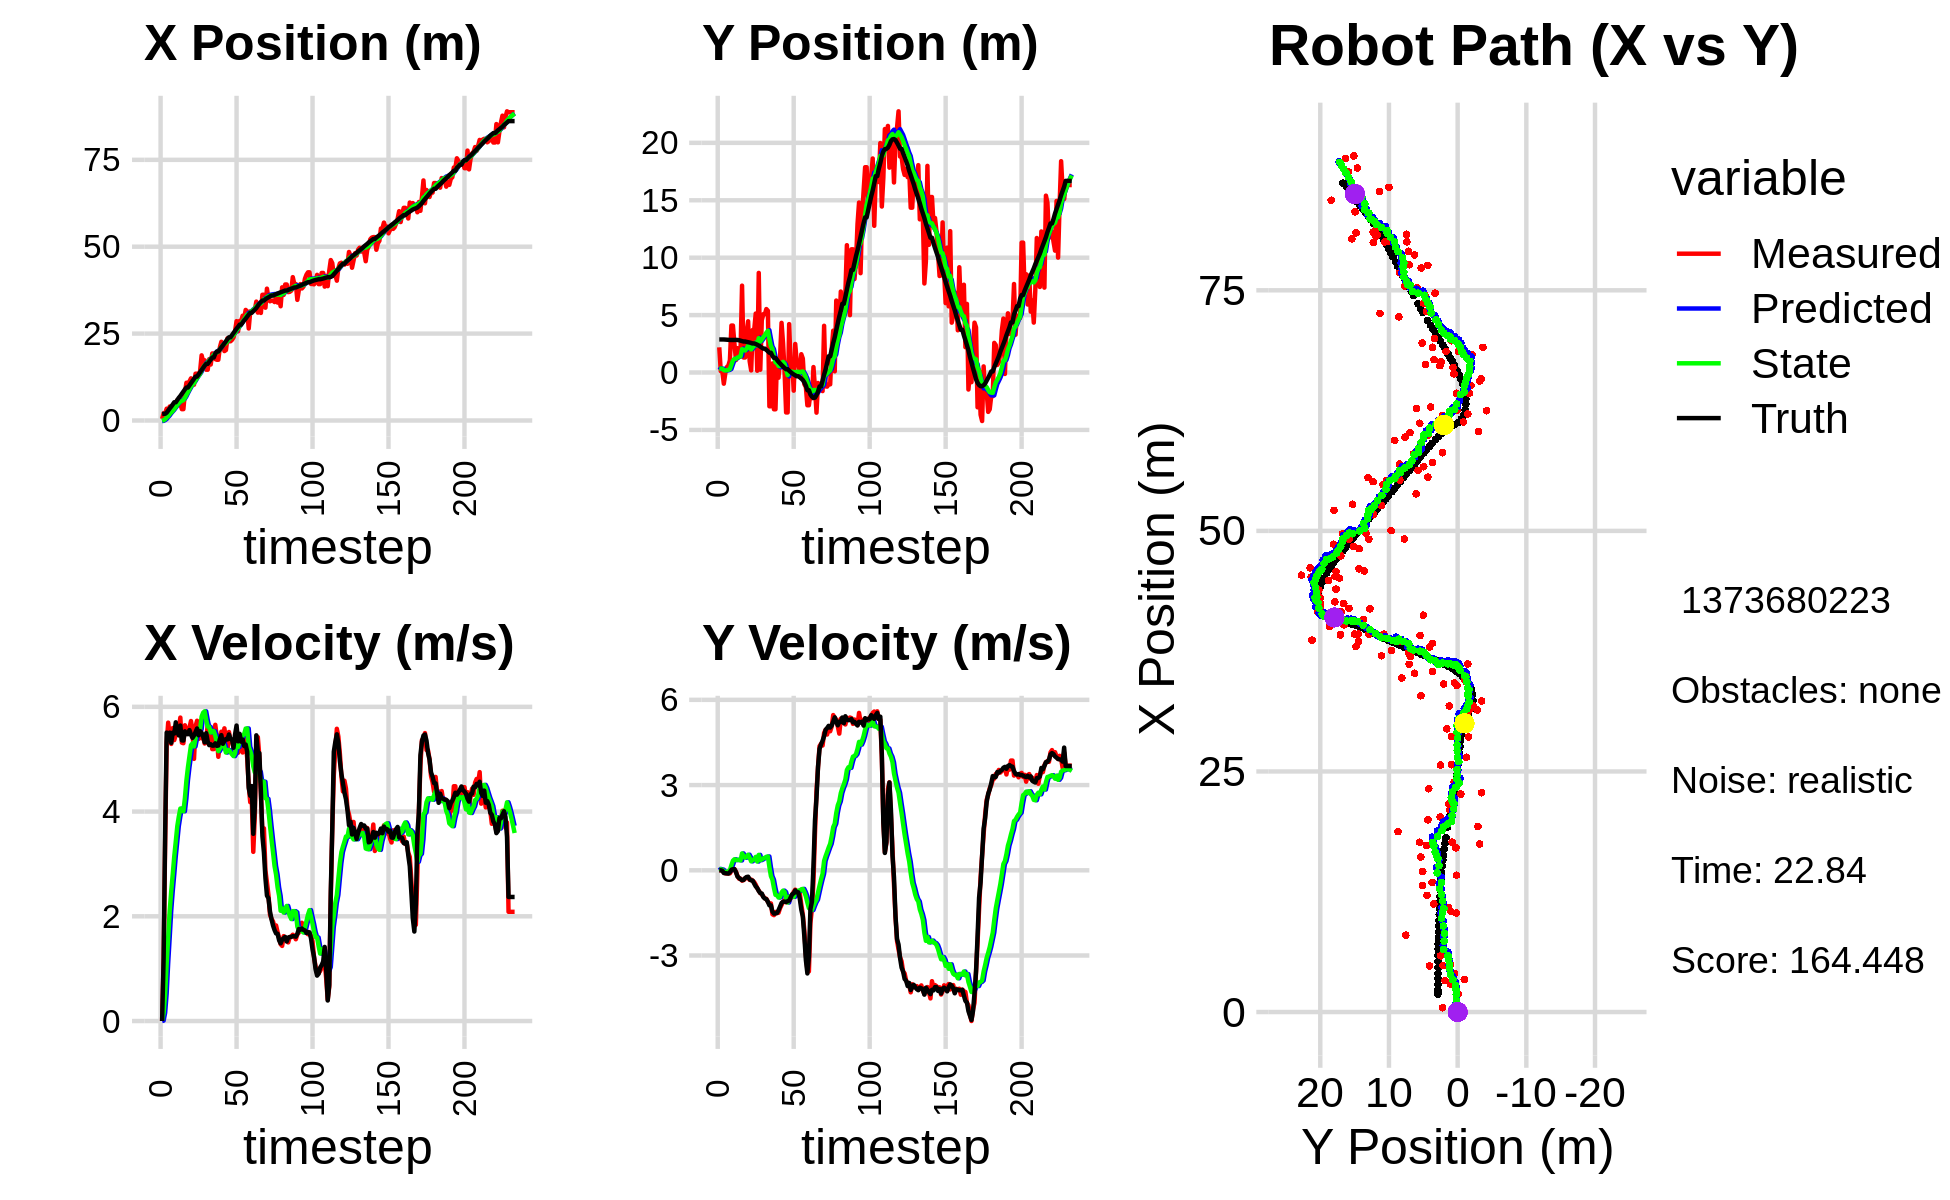

The file beside this chart, header and first rows:
-2.192893147092929151e+00, 3.448526262662010122e+00, 0.000000000000000000e+00, 0.000000000000000000e+00, 0.000000000000000000e+00, 0.000000000000000000e+00, 0.000000000000000000e+00, 0.000000000000000000e+00, -1.535114372614856115e-01, 2.214016674470533630e-01, 0.000000000000000000e+00, 0.000000000000000000e+00, 1.869103789436663332e+00, 2.878144502896179624e+00, 0.000000000000000000e+00, 0.000000000000000000e+00, 0.000000000000000000e+00, -1.368098892271518707e-04
4.479908948175495009e-01, 2.193832098676295139e+00, 0.000000000000000000e+00, 0.000000000000000000e+00, -1.535114372614856115e-01, 2.214016674470533630e-01, 0.000000000000000000e+00, 0.000000000000000000e+00, -1.109156302366834379e-01, 3.584428547895946449e-01, 7.852038738525420059e-03, 4.863398487654676389e-02, 1.869103789436663332e+00, 2.878144502896179624e+00, 0.000000000000000000e+00, 0.000000000000000000e+00, 0.000000000000000000e+00, -1.368098892271518707e-04
2.071456850139476558e+00, 1.209125135573444199e-01, 1.139999877415838858e+00, -4.968663911933851899e-04, -1.101304263628308938e-01, 3.633062532772493025e-01, 7.852038738525420059e-03, 4.863398487654676389e-02, 7.926974184151365510e-02, 3.427570280716978890e-01, 1.579079911863738583e-01, 3.417218570397046601e-02, 1.930268645406771899e+00, 2.878152093648147947e+00, 1.199999999999999956e+00, 0.000000000000000000e+00, 1.200000047683715820e+00, 4.358477308414876461e-04
2.071456850139476558e+00, 1.209125135573444199e-01, 3.421999086666441148e+00, -2.404353106891116316e-03, 9.506054096015104093e-02, 3.461742466420949516e-01, 1.579079911863738583e-01, 3.417218570397046601e-02, 3.601415225514114082e-01, 3.257782260842256861e-01, 5.244782350631338463e-01, 2.104655367051925033e-02, 1.930268645406771899e+00, 2.878152093648147947e+00, 3.600000000000000089e+00, -1.299999999999999940e-02, 3.599999904632568359e+00, 7.026164093986153603e-04
3.397107482264891232e+00, -9.725394043736382832e-01, 5.318463936849909146e+00, -7.549752976956587702e-02, 4.125893460577247929e-01, 3.278828814512775858e-01, 5.244782350631338463e-01, 2.104655367051925033e-02, 8.561700410707655529e-01, 2.082279873604306886e-01, 1.106731618106714610e+00, -4.681752542039291365e-02, 2.262017607764999827e+00, 2.877285262382793363e+00, 5.508000000000000007e+00, -9.600000000000000200e-02, 5.508999824523925781e+00, 1.419441029429435730e-02
1.870595276296982412e+00, -5.673117095065861870e-02, 5.697964132609189214e+00, -1.086480355171141471e-01, 9.668432028814369916e-01, 2.035462348183914028e-01, 1.106731618106714610e+00, -4.681752542039291365e-02, 1.254995785965418165e+00, 1.764494183775127123e-01, 1.597233976723517079e+00, -6.408441305408731081e-02, 2.852261901465398708e+00, 2.868594222764222046e+00, 5.431000000000000050e+00, -1.019999999999999934e-01, 5.432000160217285156e+00, 1.906555891036987305e-02
4.022374928544324213e+00, 4.719604514810782359e-01, 5.456821307935914689e+00, -1.134337341178038444e-01, 1.414719183637769939e+00, 1.700409770721039715e-01, 1.597233976723517079e+00, -6.408441305408731081e-02, 1.838777329592448773e+00, 1.964069806054797307e-01, 2.106666230002713469e+00, -5.299061242106958836e-02, 3.477296233576535389e+00, 2.856754925883898011e+00, 5.506999999999999673e+00, -1.100000000000000006e-01, 5.507999897003173828e+00, 2.078451775014400482e-02
3.226036548760881306e+00, 6.069196968468182352e-01, 5.290856796196083067e+00, -1.099837449693029934e-01, 2.049443952592719942e+00, 1.911079193633727635e-01, 2.106666230002713469e+00, -5.299061242106958836e-02, 2.320404727574505888e+00, 2.288470480383298089e-01, 2.480516848034941546e+00, -3.650163416481756740e-02, 4.000573515903646182e+00, 2.845925500523247553e+00, 5.312999999999999723e+00, -1.160000000000000059e-01, 5.314000129699707031e+00, 2.078451775014400482e-02
2.900063753693000290e+00, 1.057824050674209815e+00, 5.593959469259171868e+00, -1.078893346455114810e-01, 2.568456412378000042e+00, 2.251968846218480591e-01, 2.480516848034941546e+00, -3.650163416481756740e-02, 2.762035232193071010e+00, 3.041271012811698204e-01, 2.802581407663584212e+00, -3.786166980241298385e-04, 4.617677092979619147e+00, 2.834994232789359359e+00, 5.506999999999999673e+00, -6.900000000000000577e-02, 5.507999897003173828e+00, 1.928436569869518280e-02
4.797237992228206238e+00, 4.087810973217995247e+00, 5.364950024206645018e+00, -2.310371968040257976e-02, 3.042293372959429476e+00, 3.040892396113674123e-01, 2.802581407663584212e+00, -3.786166980241298385e-04, 3.344459950199560883e+00, 6.812971687525382070e-01, 3.146140200744473869e+00, 1.818533195270222447e-01, 5.249223113441828126e+00, 2.833091118949493392e+00, 5.488999999999999879e+00, 1.700000000000000122e-02, 5.488999843597412109e+00, 4.306391812860965729e-03
4.797237992228206238e+00, 4.087810973217995247e+00, 5.469856669293839069e+00, 3.956920618871420658e-02, 3.659073970274008047e+00, 6.994825007052404287e-01, 3.146140200744473869e+00, 1.818533195270222447e-01, 3.891709495383542272e+00, 1.033864273906057951e+00, 3.432493247795161295e+00, 3.368977546162750247e-01, 5.249223113441828126e+00, 2.833091118949493392e+00, 5.703999999999999737e+00, 3.899999999999999994e-02, 5.703999996185302734e+00, -7.233921904116868973e-03
5.841504287269009055e+00, 2.477985547537312705e+00, 5.533845777473159977e+00, 4.130404943863204281e-02, 4.234958820163058135e+00, 1.067554049367685387e+00, 3.432493247795161295e+00, 3.368977546162750247e-01, 4.501757794482287522e+00, 1.196413420965339869e+00, 3.722111163037014947e+00, 3.880066447519801565e-01, 5.896836638809459075e+00, 2.837558017677848099e+00, 5.525999999999999801e+00, 4.000000000000000083e-02, 5.526000022888183594e+00, -7.463757414370775223e-03
4.939917802855568141e+00, 1.083865640605322644e+00, 5.602794121278572348e+00, -4.805073057395403691e-02, 4.873968910785989372e+00, 1.235214085440537790e+00, 3.722111163037014947e+00, 3.880066447519801565e-01, 4.980898793966360927e+00, 1.199801501876140541e+00, 3.905903530013290936e+00, 3.576437059055753154e-01, 6.535230041011783619e+00, 2.840878961311818607e+00, 5.453999999999999737e+00, -6.700000000000000400e-02, 5.453999996185302734e+00, 8.575998246669769287e-03
4.834625363846776658e+00, 2.120404961367060803e+00, 5.794473184102018948e+00, -2.021951582485101429e-01, 5.371489146967689976e+00, 1.235565872466698023e+00, 3.905903530013290936e+00, 3.576437059055753154e-01, 5.420529648804922829e+00, 1.300048558696802470e+00, 4.056971360133215576e+00, 3.702098393592944681e-01, 7.057031035823482235e+00, 2.834336998671732832e+00, 5.642000000000000348e+00, -2.200000000000000011e-01, 5.645999908447265625e+00, 3.488033264875411987e-02
3.259253382843759095e+00, 1.821972971606936609e+00, 5.315772811649677188e+00, -2.958617172604648959e-01, 5.826226784818244298e+00, 1.337069542632731922e+00, 4.056971360133215576e+00, 3.702098393592944681e-01, 5.644672652037204585e+00, 1.356476821698160196e+00, 4.036674039273959735e+00, 3.591001893803473233e-01, 7.700217604770903002e+00, 2.810819452820431774e+00, 5.358999999999999986e+00, -2.670000000000000151e-01, 5.364999771118164062e+00, 5.559996515512466431e-02
3.259253382843759095e+00, 1.821972971606936609e+00, 5.304790129668171872e+00, -2.952504505140658431e-01, 6.048340055964600559e+00, 1.392386840636195000e+00, 4.036674039273959735e+00, 3.591001893803473233e-01, 5.845413630874526589e+00, 1.407013807083514090e+00, 4.004913604493134827e+00, 3.464935234477903303e-01, 8.320557951755048975e+00, 2.775479859445052266e+00, 5.355999999999999872e+00, -3.140000000000000013e-01, 5.364999771118164062e+00, 5.559996515512466431e-02
7.986188233226735989e+00, 7.563655568034968191e+00, 5.647213108186436514e+00, -3.650537002383045793e-01, 6.245904991323840250e+00, 1.441663159428293151e+00, 4.004913604493134827e+00, 3.464935234477903303e-01, 6.502623296820449816e+00, 2.033647898986728819e+00, 4.256045601288906077e+00, 5.933287412420440443e-01, 8.953515410455695545e+00, 2.734733296836292737e+00, 5.532000000000000028e+00, -3.489999999999999769e-01, 5.543000221252441406e+00, 6.455334275960922241e-02
1.086030340215921797e+01, 1.308011992725254924e+00, 5.546161417863113563e+00, -3.469067708499595226e-01, 6.928227856949340513e+00, 2.092980773110933335e+00, 4.256045601288906077e+00, 5.933287412420440443e-01, 7.379172349049159862e+00, 1.971924323345254582e+00, 4.593333703079885311e+00, 5.120710081580419626e-01, 9.480164885929475815e+00, 2.701996905651773417e+00, 5.480999999999999872e+00, -3.390000000000000235e-01, 5.491000175476074219e+00, 6.246760487556457520e-02
1.086030340215921797e+01, 1.308011992725254924e+00, 5.510901362562790062e+00, -2.988775026601815932e-01, 7.838505719357148571e+00, 2.023131424161058955e+00, 4.593333703079885311e+00, 5.120710081580419626e-01, 8.181191586753813638e+00, 1.915087924749063308e+00, 4.845449916244748856e+00, 4.408227669685539363e-01, 9.480164885929475815e+00, 2.701996905651773417e+00, 5.477000000000000313e+00, -2.740000000000000213e-01, 5.482999801635742188e+00, 5.418078973889350891e-02
1.123479187473354024e+01, 3.462617305776176657e+00, 5.601405521510685936e+00, -2.504072121867028100e-01, 8.665736578378288257e+00, 1.959170201445918691e+00, 4.845449916244748856e+00, 4.408227669685539363e-01, 8.955834780063089084e+00, 2.082359982552490330e+00, 5.057455493516180844e+00, 4.763392128047911900e-01, 1.010935151573177215e+01, 2.668541281013059763e+00, 5.554999999999999716e+00, -2.369999999999999885e-01, 5.559999942779541016e+00, 4.467460885643959045e-02
1.212324893467382836e+01, 4.462062595056842440e+00, 5.728523918784630631e+00, -2.505435575855403108e-01, 9.461580329414706725e+00, 2.129993903832969604e+00, 5.057455493516180844e+00, 4.763392128047911900e-01, 9.756187762868448132e+00, 2.336099786581681936e+00, 5.266434794486989368e+00, 5.476472241353806947e-01, 1.074616944801227092e+01, 2.640368221904694224e+00, 5.464999999999999858e+00, -2.260000000000000064e-01, 5.469999790191650391e+00, 4.370829090476036072e-02
1.045969766370702381e+01, 9.931906597656352531e-01, 5.537693535474207174e+00, -3.380129302787197032e-01, 1.028283124231714751e+01, 2.390864508995219850e+00, 5.266434794486989368e+00, 5.476472241353806947e-01, 1.031448668772612010e+01, 2.210741792780854809e+00, 5.301809199896236002e+00, 4.433550909608557911e-01, 1.137256371985014880e+01, 2.611735834308525739e+00, 5.407000000000000028e+00, -3.200000000000000067e-01, 5.415999889373779297e+00, 6.096294149756431580e-02
1.029454922695750518e+01, 1.823731500126365146e-01, 5.006340423559271890e+00, -3.268739112002871927e-01, 1.084466760771574378e+01, 2.255077301876940332e+00, 5.301809199896236002e+00, 4.433550909608557911e-01, 1.077541949464386839e+01, 2.011375516519461559e+00, 5.243764039639073005e+00, 3.144309586082262298e-01, 1.199496209644629374e+01, 2.573581321981239345e+00, 5.451999999999999957e+00, -3.549999999999999822e-01, 5.462999820709228516e+00, 6.519944220781326294e-02
1.346754026459098696e+01, 3.703825397306788503e+00, 5.627018582158381577e+00, -3.673992211338938385e-01, 1.129979589860777622e+01, 2.042818612380284282e+00, 5.243764039639073005e+00, 3.144309586082262298e-01, 1.153106805143945479e+01, 2.182763691563220476e+00, 5.398441799396588081e+00, 3.574519146448236206e-01, 1.262492311005007295e+01, 2.532209558849292108e+00, 5.517000000000000348e+00, -3.639999999999999902e-01, 5.528999805450439453e+00, 6.519944220781326294e-02
1.346754026459098696e+01, 3.703825397306788503e+00, 5.733774663637707825e+00, -4.181267032762778224e-01, 1.207091223137911307e+01, 2.218508883027702883e+00, 5.398441799396588081e+00, 3.574519146448236206e-01, 1.222462731961830862e+01, 2.336652118483727225e+00, 5.506473436798675181e+00, 3.882648500782729939e-01, 1.262492311005007295e+01, 2.532209558849292108e+00, 5.586000000000000298e+00, -4.689999999999999725e-01, 5.605000019073486328e+00, 7.279460877180099487e-02
1.316339406383868038e+01, 5.134506089923159600e+00, 5.386145553539106068e+00, -5.074784971700433411e-01, 1.277527466329817685e+01, 2.375478603491554708e+00, 5.506473436798675181e+00, 3.882648500782729939e-01, 1.280662187506822569e+01, 2.618073755097290345e+00, 5.516255583815398822e+00, 4.705324843352896025e-01, 1.326428544546141808e+01, 2.481886012604036740e+00, 5.456000000000000405e+00, -5.669999999999999485e-01, 5.485000133514404297e+00, 9.394190460443496704e-02
1.422015678869609800e+01, 1.555363971092162956e-01, 5.591392590872868773e+00, -6.320255243018987334e-01, 1.335824743344976540e+01, 2.665127003530819216e+00, 5.516255583815398822e+00, 4.705324843352896025e-01, 1.344609347272558431e+01, 2.363445561053381994e+00, 5.570428868476278161e+00, 3.078941300023160244e-01, 1.389360559001125850e+01, 2.419609768871911815e+00, 5.535999999999999588e+00, -6.260000000000000009e-01, 5.571000099182128906e+00, 1.125576794147491455e-01
1.874188411286618816e+01, 8.673959685166012790e+00, 5.400980070415317691e+00, -7.142253007260775943e-01, 1.400313635957321168e+01, 2.394234974053613740e+00, 5.570428868476278161e+00, 3.078941300023160244e-01, 1.445509620810155305e+01, 2.989369417351406710e+00, 5.813048331005454372e+00, 5.414189715776182021e-01, 1.452905976794803422e+01, 2.344572974175230140e+00, 5.503999999999999559e+00, -7.289999999999999813e-01, 5.552000045776367188e+00, 1.314770877361297607e-01
1.706046092541214421e+01, 2.447209494576148281e-01, 5.430183174539116919e+00, -8.013925217798665290e-01, 1.503640104120209919e+01, 3.043511314509168564e+00, 5.813048331005454372e+00, 5.414189715776182021e-01, 1.521291635938995412e+01, 2.702509977542308928e+00, 5.887246003589411636e+00, 3.552708483517681426e-01, 1.515871560588692013e+01, 2.258503211714196546e+00, 5.431000000000000050e+00, -8.030000000000000471e-01, 5.489999771118164062e+00, 1.465234607458114624e-01
1.731958484635202211e+01, 4.555217159857669174e+00, 5.299321805578144584e+00, -8.432948974903469175e-01, 1.580164095974889449e+01, 2.738037062377485675e+00, 5.887246003589411636e+00, 3.552708483517681426e-01, 1.591800461313891901e+01, 2.872239950237174710e+00, 5.914377481215583821e+00, 3.815800973221027959e-01, 1.577595269692213087e+01, 2.165339363576407106e+00, 5.322000000000000064e+00, -8.189999999999999503e-01, 5.385000228881835938e+00, 1.578094065189361572e-01
1.460176026846562536e+01, 5.077372981797441120e+00, 5.318099660748049295e+00, -9.253201851123190602e-01, 1.650944236126047571e+01, 2.910397959969384996e+00, 5.914377481215583821e+00, 3.815800973221027959e-01, 1.629211445612337528e+01, 3.075611047495129480e+00, 5.753722099422459380e+00, 4.185422279145679658e-01, 1.629531991486033604e+01, 2.079461050853350201e+00, 5.496000000000000441e+00, -9.419999999999999485e-01, 5.576000213623046875e+00, 1.722698956727981567e-01
1.460176026846562536e+01, 5.077372981797441120e+00, 5.665874787616373531e+00, -9.858311505510511941e-01, 1.686748666606561997e+01, 3.117465270286586154e+00, 5.753722099422459380e+00, 4.185422279145679658e-01, 1.664239726694921018e+01, 3.257565395899619798e+00, 5.621716864508590206e+00, 4.418493279580976152e-01, 1.629531991486033604e+01, 2.079461050853350201e+00, 5.336999999999999744e+00, -9.949999999999999956e-01, 5.428999900817871094e+00, 1.722698956727981567e-01
1.764179736400910770e+01, 5.526134503612081694e+00, 5.323074602924267928e+00, -1.004372335310979247e+00, 1.720456895340007009e+01, 3.301750328695429726e+00, 5.621716864508590206e+00, 4.418493279580976152e-01, 1.723120318319567090e+01, 3.466981447078433476e+00, 5.617274967465919921e+00, 4.750322509337586707e-01, 1.691442811533396906e+01, 1.967740072226855208e+00, 5.267999999999999794e+00, -1.018000000000000016e+00, 5.366000175476074219e+00, 1.864902824163436890e-01
1.610873305792635435e+01, 5.376987887894443929e+00, 5.460408788314786932e+00, -1.109558543778357054e+00, 1.779293067994226263e+01, 3.514484672171809265e+00, 5.617274967465919921e+00, 4.750322509337586707e-01, 1.762073815677602795e+01, 3.637160633751341798e+00, 5.510471498883498853e+00, 4.858217987789668069e-01, 1.751994454856245653e+01, 1.849843694661791105e+00, 5.285000000000000142e+00, -1.108999999999999986e+00, 5.400000095367431641e+00, 2.004711925983428955e-01
1.928131938038551496e+01, -2.940745638835508657e+00, 5.192371778493977352e+00, -1.167458606600145998e+00, 1.817178530666437908e+01, 3.685742813629238501e+00, 5.510471498883498853e+00, 4.858217987789668069e-01, 1.826278668643396585e+01, 2.943234292522934226e+00, 5.540883351535992318e+00, 1.158405030092940491e-01, 1.812631166029695251e+01, 1.721431924483594056e+00, 5.259000000000000341e+00, -1.233999999999999986e+00, 5.401999950408935547e+00, 2.211631983518600464e-01
1.928131938038551496e+01, -2.940745638835508657e+00, 5.192371778493977352e+00, -1.167458606600145998e+00, 1.881687502158756331e+01, 2.954818342823863464e+00, 5.540883351535992318e+00, 1.158405030092940491e-01, 1.884350215507754811e+01, 2.302123288130230705e+00, 5.533199358848123417e+00, -2.047335908281049388e-01, 1.812631166029695251e+01, 1.721431924483594056e+00, 5.259000000000000341e+00, -1.233999999999999986e+00, 5.401999950408935547e+00, 2.452830970287322998e-01
1.765502142945275210e+01, 7.918835410024923638e-01, 5.656368134459561325e+00, -1.550394092702427784e+00, 1.939682209096235965e+01, 2.281649929047420144e+00, 5.533199358848123417e+00, -2.047335908281049388e-01, 1.923393471741583838e+01, 2.073884960794065258e+00, 5.449797014393270800e+00, -3.321493179070312829e-01, 1.922728478929022344e+01, 1.447317314978139757e+00, 5.302999999999999936e+00, -1.453999999999999959e+00, 5.498000144958496094e+00, 2.675265967845916748e-01
1.747385847620950727e+01, -3.201235817782589699e+00, 5.431124809798668629e+00, -1.578993620587555657e+00, 1.977891441885516599e+01, 2.040670029003361918e+00, 5.449797014393270800e+00, -3.321493179070312829e-01, 1.955368119424039364e+01, 1.455953770995361163e+00, 5.322203510064539067e+00, -6.219067781185247945e-01, 1.983338296461529637e+01, 1.275788260690126297e+00, 5.253999999999999559e+00, -1.526000000000000023e+00, 5.471000194549560547e+00, 2.829311192035675049e-01
1.747385847620950727e+01, -3.201235817782589699e+00, 5.046068034664590307e+00, -1.467045872599185508e+00, 2.008590154524684834e+01, 1.393763093183508772e+00, 5.322203510064539067e+00, -6.219067781185247945e-01, 1.981709696050963743e+01, 8.916154204953883333e-01, 5.153447277181085973e+00, -8.646188648529313792e-01, 1.983338296461529637e+01, 1.275788260690126297e+00, 5.261000000000000121e+00, -1.520999999999999908e+00, 5.477000236511230469e+00, 2.829311192035675049e-01
2.101383012570137510e+01, 1.129846847108282315e+00, 5.290033278366482961e+00, -1.508823421198942638e+00, 2.033244168822774611e+01, 8.051535340100951510e-01, 5.153447277181085973e+00, -8.646188648529313792e-01, 2.040599988840779488e+01, 8.111242258010740169e-01, 5.203588805924148630e+00, -8.794483686058761629e-01, 2.043739259260421903e+01, 1.101221514537638946e+00, 5.384000000000000341e+00, -1.500999999999999890e+00, 5.589000225067138672e+00, 2.778426408767700195e-01
2.264494144926111829e+01, -4.545269476815039233e-01, 5.525105025495095745e+00, -1.495790826026456743e+00, 2.092635876900020975e+01, 7.231793889404863895e-01, 5.203588805924148630e+00, -8.794483686058761629e-01, 2.111066227741787316e+01, 5.777271974257637277e-01, 5.327876508685146284e+00, -9.598048902372153801e-01, 2.105392587222285528e+01, 9.289066323752898091e-01, 5.458999999999999631e+00, -1.405999999999999917e+00, 5.637000083923339844e+00, 2.643885910511016846e-01
2.163664986178325478e+01, 1.304394019835220186e+00, 5.379374044704226421e+00, -1.332702839203662615e+00, 2.164344992828638681e+01, 4.817467084020422008e-01, 5.327876508685146284e+00, -9.598048902372153801e-01, 2.164553010309565195e+01, 5.496686701203649106e-01, 5.332386926856361065e+00, -9.401704254164526819e-01, 2.157650506545301639e+01, 7.921082510708209456e-01, 5.293999999999999595e+00, -1.282000000000000028e+00, 5.447000026702880859e+00, 2.428534030914306641e-01
1.996748101746864634e+01, 4.322991563835050677e+00, 5.589068126545160275e+00, -1.221540299324209267e+00, 2.217876879578128779e+01, 4.556516275787196313e-01, 5.332386926856361065e+00, -9.401704254164526819e-01, 2.197731708423140873e+01, 8.366423471247975696e-01, 5.236013606376607399e+00, -7.810271753061215350e-01, 2.218578469755758320e+01, 6.491112249586453720e-01, 5.347999999999999865e+00, -1.151000000000000023e+00, 5.471000194549560547e+00, 2.151752710342407227e-01
2.026223862205131354e+01, 2.530772401494430834e+00, 5.369102831904840833e+00, -1.106823111535075066e+00, 2.250091844486906822e+01, 7.585396295941854161e-01, 5.236013606376607399e+00, -7.810271753061215350e-01, 2.229022204277760366e+01, 9.248795870565436061e-01, 5.126429428199227978e+00, -7.170413167716237490e-01, 2.280143106020304700e+01, 5.185310373009536233e-01, 5.386000000000000121e+00, -1.108000000000000096e+00, 5.499000072479248047e+00, 2.032988518476486206e-01
2.365016639291467015e+01, 6.262011670132551500e-02, 5.150156846913592545e+00, -1.054482399723784880e+00, 2.280286498559752673e+01, 8.531754553793812201e-01, 5.126429428199227978e+00, -7.170413167716237490e-01, 2.288655491181442514e+01, 7.587424252687909876e-01, 5.174929241068934260e+00, -7.675088431926107013e-01, 2.341952645818992096e+01, 3.915795810590152470e-01, 5.376999999999999780e+00, -1.102000000000000091e+00, 5.488999843597412109e+00, 2.019563913345336914e-01
2.278606939345118221e+01, -3.477078484101480349e+00, 5.519273176074340981e+00, -1.126193343748766118e+00, 2.340404783592131821e+01, 6.819915409495298508e-01, 5.174929241068934260e+00, -7.675088431926107013e-01, 2.336226264275534703e+01, 2.445541806929958373e-01, 5.173837844062671110e+00, -9.686778930347826888e-01, 2.393984735008092102e+01, 2.852789894134559745e-01, 5.472000000000000419e+00, -1.116999999999999993e+00, 5.584000110626220703e+00, 2.012842446565628052e-01
2.278606939345118221e+01, -3.477078484101480349e+00, 5.346826389382417943e+00, -1.091006025214654507e+00, 2.387964642716161379e+01, 1.476863913895175573e-01, 5.173837844062671110e+00, -9.686778930347826888e-01, 2.378247147951705287e+01, -2.255789293405213725e-01, 5.130542213429447607e+00, -1.135359803091862130e+00, 2.393984735008092102e+01, 2.852789894134559745e-01, 5.384999999999999787e+00, -1.090000000000000080e+00, 5.493999958038330078e+00, 2.012842446565628052e-01
2.320037925258624512e+01, 4.215935661312030014e+00, 5.356925655934337449e+00, -1.081468531478439576e+00, 2.429552570085999719e+01, -3.391149096497075854e-01, 5.130542213429447607e+00, -1.135359803091862130e+00, 2.420104078629778854e+01, 1.257628670509545188e-01, 5.092222390660849030e+00, -9.304351772581755942e-01, 2.456170690079520114e+01, 1.586823005390850250e-01, 5.376000000000000334e+00, -1.068000000000000060e+00, 5.480999946594238281e+00, 1.992048174142837524e-01
2.390137994285862177e+01, 5.167427487894061811e-01, 5.205379367400685631e+00, -9.916775572040709141e-01, 2.471026302536387220e+01, 3.271934932513695382e-02, 5.092222390660849030e+00, -9.304351772581755942e-01, 2.463759812198728127e+01, 7.931120383368471527e-02, 5.058795384308219845e+00, -9.117010835735198659e-01, 2.517949998388284172e+01, 3.670878593738648860e-02, 5.219000000000000306e+00, -9.569999999999999618e-01, 5.306000232696533203e+00, 1.882542669773101807e-01
2.569766852997378237e+01, 8.940999043531856483e-01, 5.295968722287338615e+00, -8.641025261874137886e-01, 2.514347766041810317e+01, -1.185890452366727965e-02, 5.058795384308219845e+00, -9.117010835735198659e-01, 2.521001708452606849e+01, 8.214614724831338644e-02, 5.111528743217028214e+00, -8.692691608401409420e-01, 2.578286302128650931e+01, -7.201056401362293524e-02, 5.472000000000000419e+00, -8.439999999999999725e-01, 5.537000179290771484e+00, 1.617371141910552979e-01
2.858661043637715693e+01, -1.579219507273992740e+00, 5.407475911981904027e+00, -7.627089132548318107e-01, 2.572116995884777069e+01, -4.780768835700707764e-03, 5.111528743217028214e+00, -8.692691608401409420e-01, 2.601568012449921241e+01, -1.602175070996593731e-01, 5.295994828035937019e+00, -9.344145162856207776e-01, 2.641820943373159025e+01, -1.691039073800285897e-01, 5.642000000000000348e+00, -8.120000000000000551e-01, 5.699999809265136719e+00, 1.401227861642837524e-01
2.565815544156147610e+01, 2.484589530218370257e+00, 5.122830617098557582e+00, -6.817864441178743684e-01, 2.654527960730280611e+01, -2.536589587282214731e-01, 5.295994828035937019e+00, -9.344145162856207776e-01, 2.644975975866498530e+01, 3.502669035743666281e-02, 5.231155673279455520e+00, -8.012265646537448660e-01, 2.694729077837621745e+01, -2.412660586845798427e-01, 5.341000000000000192e+00, -7.089999999999999636e-01, 5.387000083923339844e+00, 1.323103159666061401e-01
2.863020169719661823e+01, 8.939314610896798019e-01, 5.408790430372464542e+00, -7.676933771892967551e-01, 2.697287532599293058e+01, -4.509596610793782656e-02, 5.231155673279455520e+00, -8.012265646537448660e-01, 2.714355955363469874e+01, 5.167779901439871482e-02, 5.338460694347243241e+00, -7.579638908007911846e-01, 2.756885182880824559e+01, -3.260615336876149239e-01, 5.483999999999999986e+00, -7.780000000000000249e-01, 5.539000034332275391e+00, 1.409926414489746094e-01
2.863020169719661823e+01, 8.939314610896798019e-01, 5.205824722527275128e+00, -7.388855629995796370e-01, 2.767740562306942209e+01, -2.411859006568041475e-02, 5.338460694347243241e+00, -7.579638908007911846e-01, 2.776303353827390197e+01, 6.991891375363294692e-02, 5.377896823054483022e+00, -7.162901479018087825e-01, 2.756885182880824559e+01, -3.260615336876149239e-01, 5.334999999999999964e+00, -7.750000000000000222e-01, 5.390999794006347656e+00, 1.409926414489746094e-01
3.014664852662114214e+01, 1.534892492036590231e-03, 5.127808713535256580e+00, -8.139047157500265417e-01, 2.830082322057934974e+01, -1.710101036547936881e-03, 5.377896823054483022e+00, -7.162901479018087825e-01, 2.846707322375977611e+01, -5.470848699009172103e-03, 5.454945984350362487e+00, -7.205786655867161272e-01, 2.818979680559085921e+01, -4.167035091199198793e-01, 5.375000000000000000e+00, -1.002000000000000002e+00, 5.467000007629394531e+00, 1.574105620384216309e-01
2.943085521443461161e+01, 1.592975093759021021e+00, 5.444050003413634542e+00, -1.210475168952239722e+00, 2.901256782219481067e+01, -7.752871525768079142e-02, 5.454945984350362487e+00, -7.205786655867161272e-01, 2.905267932236850470e+01, 7.160120927883947828e-02, 5.476745663051403312e+00, -6.685714067107322300e-01, 2.880581891549781304e+01, -5.292911986674238012e-01, 5.251999999999999780e+00, -1.383000000000000007e+00, 5.431000232696533203e+00, 2.187890708446502686e-01
3.181531631993114573e+01, 1.214649630765786803e+00, 5.337055211531325227e+00, -1.558666427679385791e+00, 2.960035388867364503e+01, 4.744068607766258050e-03, 5.476745663051403312e+00, -6.685714067107322300e-01, 2.980839157285130980e+01, 9.032594371739315064e-02, 5.584409409517151701e+00, -6.552110371460964089e-01, 2.930983483843774451e+01, -6.551237565884022729e-01, 5.278999999999999915e+00, -1.629999999999999893e+00, 5.525000095367431641e+00, 2.841438055038452148e-01
3.138452899453406886e+01, -1.012573214006528888e+00, 5.021513867568212497e+00, -2.118229543465524056e+00, 3.036683251380302551e+01, 2.480484000278350420e-02, 5.584409409517151701e+00, -6.552110371460964089e-01, 3.043586731088470998e+01, -1.418560457769440508e-01, 5.586602491942686655e+00, -7.677590802659511882e-01, 2.991286218166406030e+01, -8.600888711477562287e-01, 5.144000000000000128e+00, -2.335999999999999854e+00, 5.649000167846679688e+00, 3.991833031177520752e-01
2.647500455411281095e+01, -1.273139009317618253e+00, 4.501045564259549714e+00, -2.977951654728169029e+00, 3.099452756007897847e+01, -2.186319538035391696e-01, 5.586602491942686655e+00, -7.677590802659511882e-01, 3.049706761103703556e+01, -4.183406675902743288e-01, 5.236997379591742607e+00, -9.149981409646351649e-01, 3.048374784048520425e+01, -1.151889609233262002e+00, 4.450999999999999623e+00, -3.160000000000000142e+00, 5.459000110626220703e+00, 5.844959616661071777e-01
3.138782089941356546e+01, -2.852037237302834871e+00, 4.178494624907755473e+00, -3.500512248019637784e+00, 3.102076734899620902e+01, -5.098404816867379008e-01, 5.236997379591742607e+00, -9.149981409646351649e-01, 3.100012088775461550e+01, -8.560546502569776894e-01, 5.156694411935484723e+00, -1.136518438739564374e+00, 3.098745000388665005e+01, -1.540924356403204687e+00, 4.301999999999999602e+00, -3.632000000000000117e+00, 5.630000114440917969e+00, 6.973361372947692871e-01
3.138782089941356546e+01, -2.852037237302834871e+00, 4.250550744063794184e+00, -3.560876888947241081e+00, 3.151579032894816379e+01, -9.697064941309341268e-01, 5.156694411935484723e+00, -1.136518438739564374e+00, 3.145509881801570984e+01, -1.262463414997378575e+00, 5.063812835215895980e+00, -1.330279534435525379e+00, 3.098745000388665005e+01, -1.540924356403204687e+00, 4.487000000000000099e+00, -3.053999999999999826e+00, 5.427000045776367188e+00, 6.973361372947692871e-01
... 173 more rows
